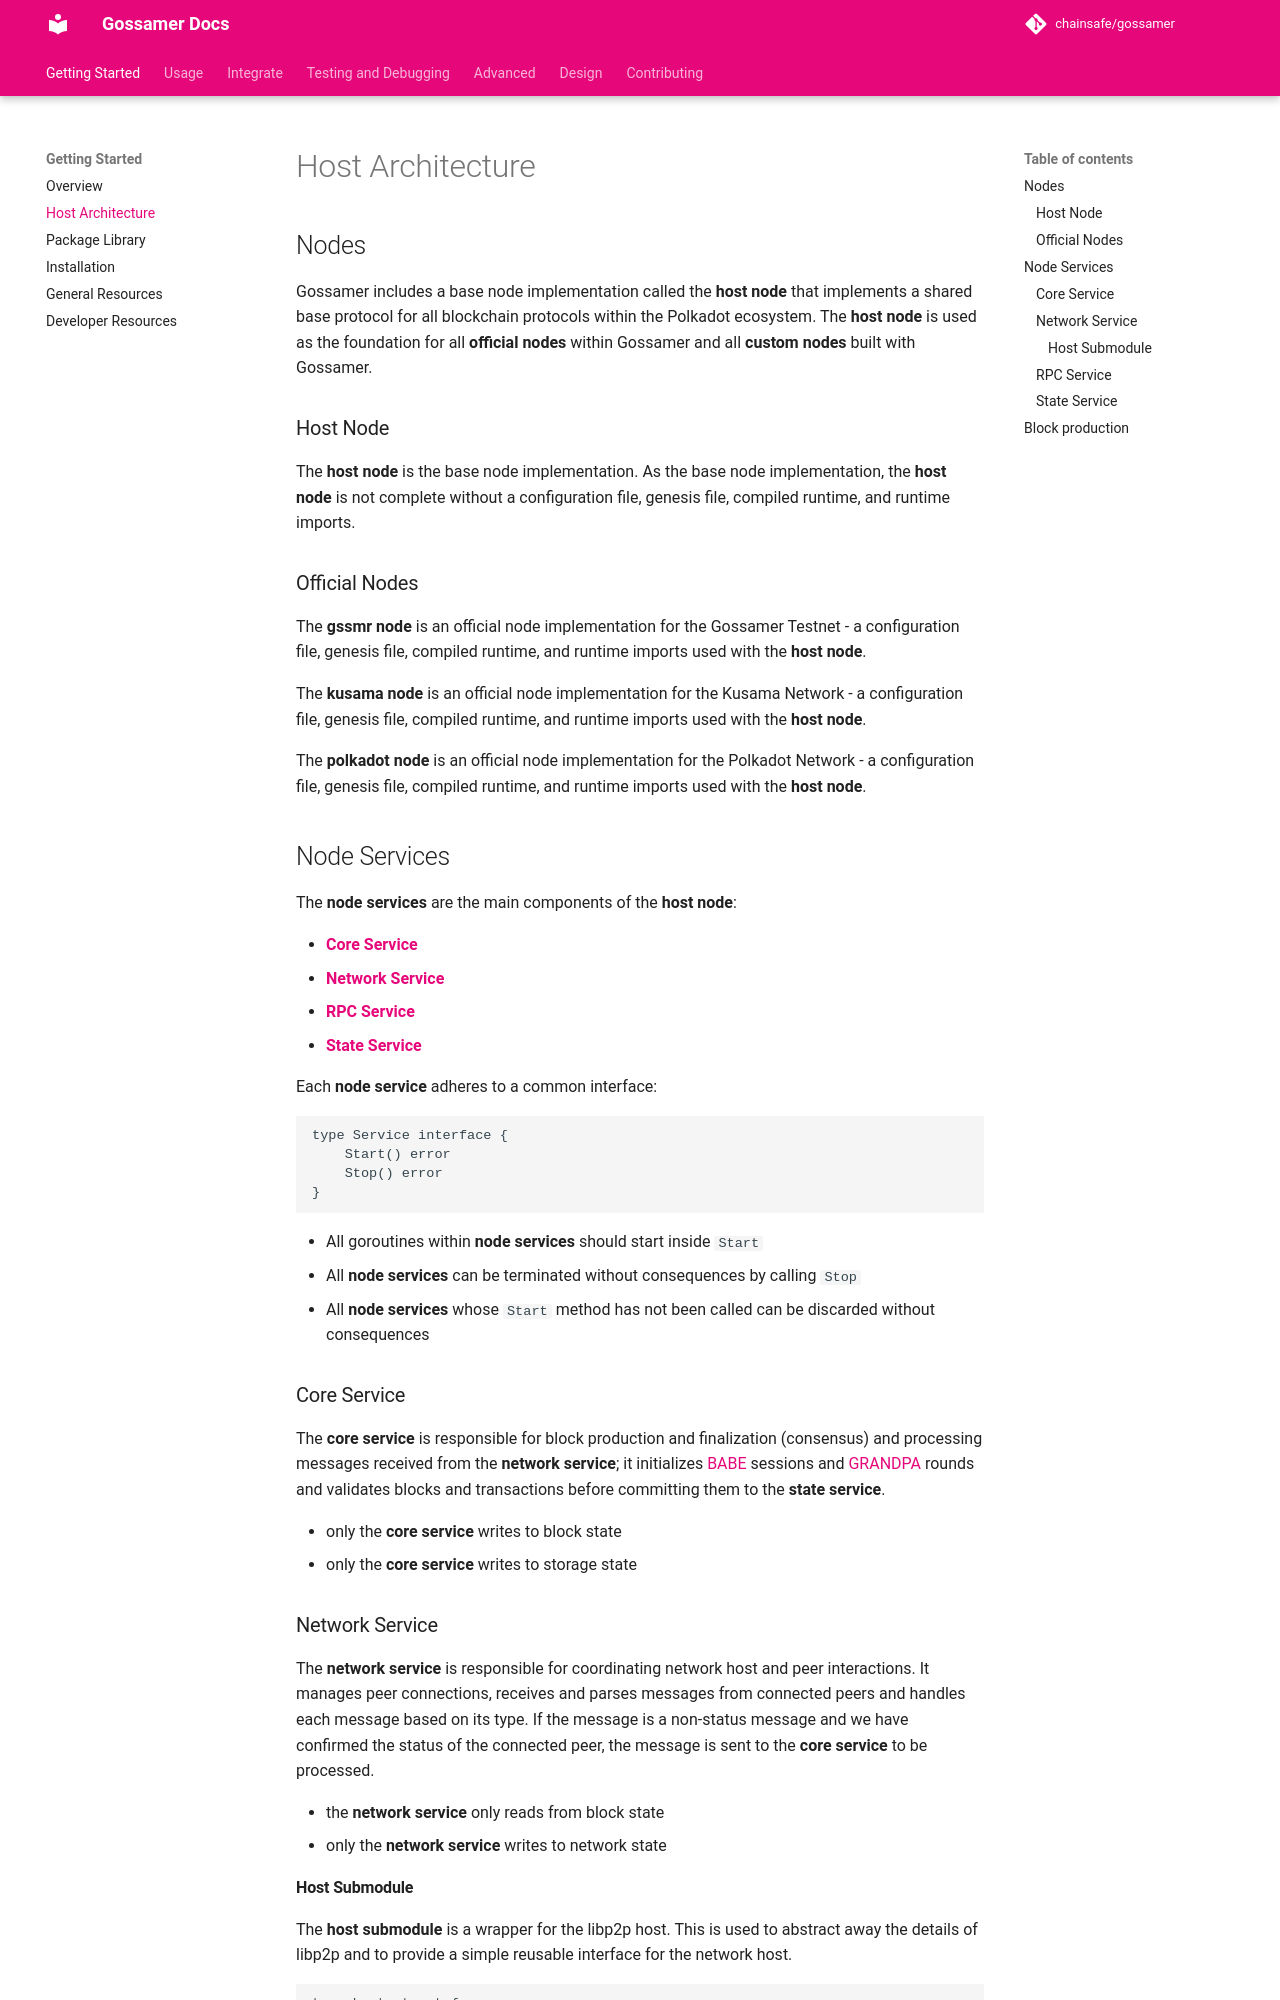

repository: ChainSafe/gossamer · page: getting-started/overview/host-architecture/index.html · generator: mkdocs

---
layout: default
title: Host Architecture
permalink: /host-architecture/
---

## Nodes

Gossamer includes a base node implementation called the **host node** that implements a shared base protocol for all blockchain protocols within the Polkadot ecosystem. The **host node** is used as the foundation for all **official nodes** within Gossamer and all **custom nodes** built with Gossamer.

### Host Node

The **host node** is the base node implementation. As the base node implementation, the **host node** is not complete without a configuration file, genesis file, compiled runtime, and runtime imports.

### Official Nodes

The **gssmr node** is an official node implementation for the Gossamer Testnet - a configuration file, genesis file, compiled runtime, and runtime imports used with the **host node**.

The **kusama node** is an official node implementation for the Kusama Network - a configuration file, genesis file, compiled runtime, and runtime imports used with the **host node**.

The **polkadot node** is an official node implementation for the Polkadot Network - a configuration file, genesis file, compiled runtime, and runtime imports used with the **host node**.

<!-- ### Custom Services

See [Custom Services](/advanced/custom-servives) for more information about building custom node implementations. -->

## Node Services

The **node services** are the main components of the **host node**:

- **[Core Service](#core-service)**
- **[Network Service](#network-service)**
- **[RPC Service](#rpc-service)**
- **[State Service](#state-service)**

Each **node service** adheres to a common interface:

```go
type Service interface {
	Start() error
	Stop() error
}
```

- All goroutines within **node services** should start inside `Start`
- All **node services**  can be terminated without consequences by calling `Stop`
- All **node services** whose `Start` method has not been called can be discarded without consequences

### Core Service

The **core service** is responsible for block production and finalization (consensus) and processing messages received from the **network service**; it initializes <a target="_blank" rel="noopener noreferrer" href="https://research.web3.foundation/en/latest/polkadot/BABE/Babe/">BABE</a> sessions and <a target="_blank" rel="noopener noreferrer" href="https://github.com/w3f/consensus/blob/master/pdf/grandpa.pdf">GRANDPA</a> rounds and validates blocks and transactions before committing them to the **state service**. 

- only the **core service** writes to block state
- only the **core service** writes to storage state

### Network Service

The **network service** is responsible for coordinating network host and peer interactions. It manages peer connections, receives and parses messages from connected peers and handles each message based on its type. If the message is a non-status message and we have confirmed the status of the connected peer, the message is sent to the **core service** to be processed.

- the **network service** only reads from block state
- only the **network service** writes to network state
